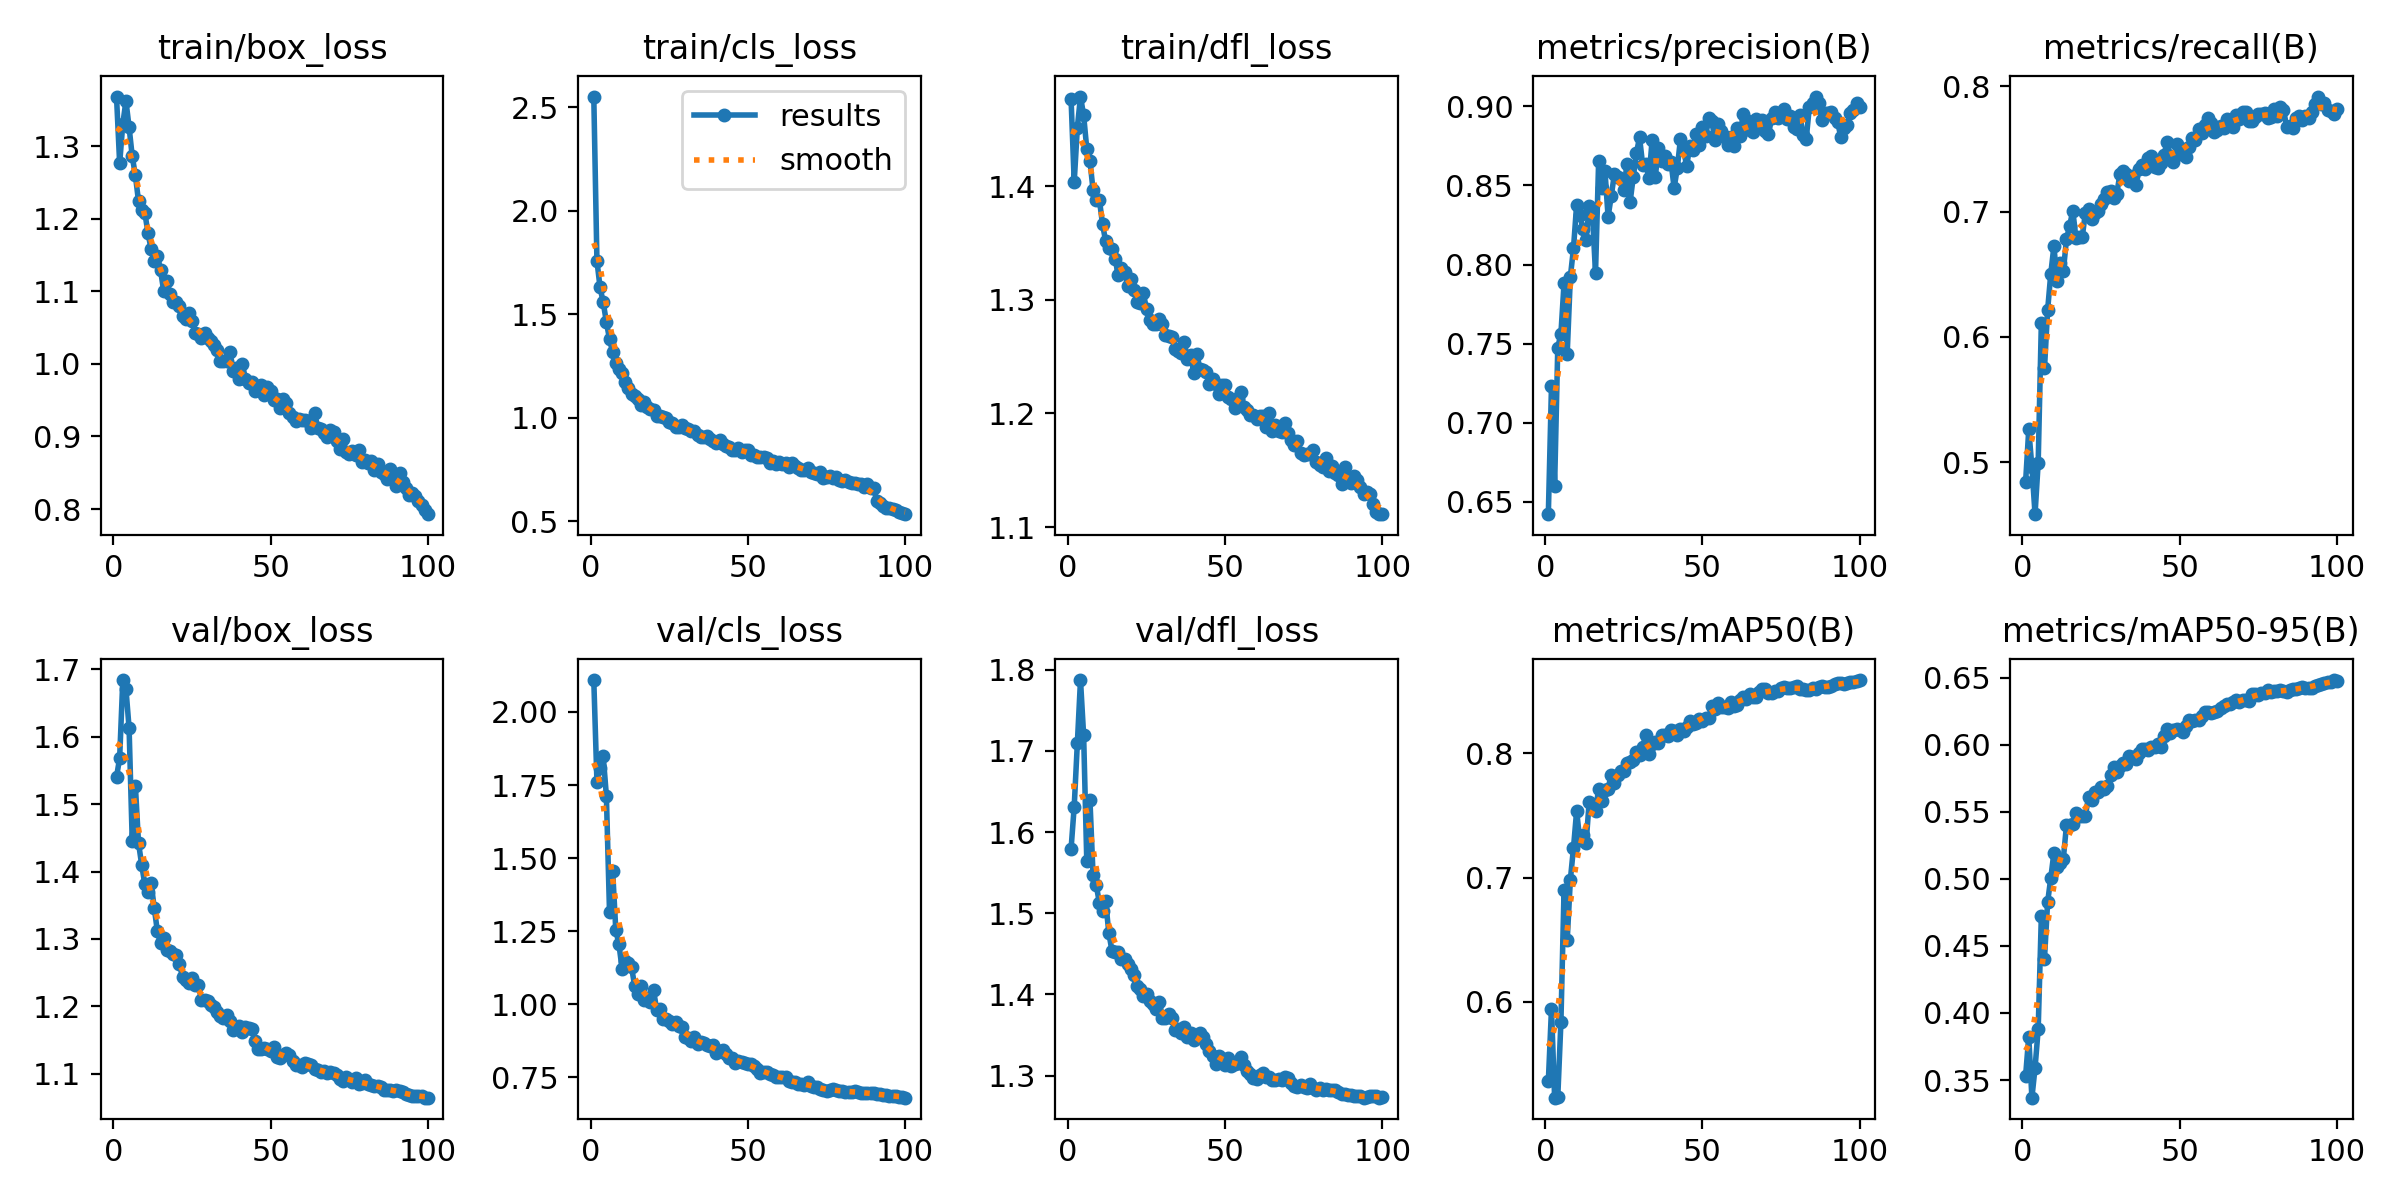

Values plotted in this chart, from the file beside it:
epoch, train/box_loss, train/cls_loss, train/dfl_loss, metrics/precision(B), metrics/recall(B), metrics/mAP50(B), metrics/mAP50-95(B), val/box_loss, val/cls_loss, val/dfl_loss, lr/pg0, lr/pg1, lr/pg2
1, 1.369, 2.553, 1.477, 0.6423, 0.4844, 0.5358, 0.3531, 1.54, 2.109, 1.579, 0.003326, 0.003326, 0.003326
2, 1.276, 1.759, 1.404, 0.723, 0.5262, 0.5941, 0.3824, 1.568, 1.762, 1.631, 0.006594, 0.006594, 0.006594
3, 1.331, 1.63, 1.452, 0.6603, 0.4963, 0.5226, 0.3368, 1.684, 1.808, 1.71, 0.009795, 0.009795, 0.009795
4, 1.362, 1.558, 1.479, 0.7475, 0.4587, 0.5231, 0.359, 1.671, 1.849, 1.787, 0.009703, 0.009703, 0.009703
5, 1.326, 1.464, 1.462, 0.7562, 0.4998, 0.5836, 0.3879, 1.613, 1.714, 1.719, 0.009703, 0.009703, 0.009703
6, 1.286, 1.381, 1.433, 0.7883, 0.6108, 0.6902, 0.472, 1.445, 1.317, 1.564, 0.009604, 0.009604, 0.009604
7, 1.26, 1.317, 1.423, 0.7437, 0.5749, 0.6495, 0.4406, 1.527, 1.456, 1.64, 0.009505, 0.009505, 0.009505
8, 1.224, 1.263, 1.397, 0.7922, 0.6215, 0.6982, 0.4826, 1.442, 1.254, 1.546, 0.009406, 0.009406, 0.009406
9, 1.212, 1.237, 1.388, 0.8103, 0.6503, 0.7239, 0.5006, 1.41, 1.205, 1.535, 0.009307, 0.009307, 0.009307
10, 1.209, 1.216, 1.388, 0.8378, 0.6724, 0.7537, 0.5195, 1.381, 1.121, 1.513, 0.009208, 0.009208, 0.009208
11, 1.181, 1.171, 1.367, 0.8315, 0.6444, 0.7299, 0.5086, 1.37, 1.149, 1.502, 0.009109, 0.009109, 0.009109
12, 1.158, 1.144, 1.351, 0.8223, 0.6588, 0.7345, 0.5117, 1.383, 1.14, 1.514, 0.00901, 0.00901, 0.00901
13, 1.142, 1.117, 1.345, 0.8157, 0.6528, 0.7278, 0.5152, 1.346, 1.127, 1.476, 0.008911, 0.008911, 0.008911
14, 1.149, 1.107, 1.345, 0.837, 0.678, 0.7611, 0.5402, 1.311, 1.062, 1.454, 0.008812, 0.008812, 0.008812
15, 1.129, 1.092, 1.336, 0.8331, 0.6886, 0.7592, 0.5399, 1.294, 1.035, 1.453, 0.008713, 0.008713, 0.008713
16, 1.101, 1.062, 1.322, 0.7945, 0.7006, 0.7537, 0.541, 1.301, 1.062, 1.452, 0.008614, 0.008614, 0.008614
17, 1.114, 1.075, 1.328, 0.8655, 0.6791, 0.7715, 0.5494, 1.283, 1.014, 1.444, 0.008515, 0.008515, 0.008515
18, 1.096, 1.054, 1.325, 0.8486, 0.6795, 0.7617, 0.547, 1.283, 1.023, 1.444, 0.008416, 0.008416, 0.008416
19, 1.085, 1.041, 1.312, 0.8593, 0.6795, 0.7701, 0.5469, 1.277, 1.008, 1.437, 0.008317, 0.008317, 0.008317
20, 1.086, 1.038, 1.318, 0.8302, 0.6989, 0.7716, 0.5468, 1.276, 1.048, 1.431, 0.008218, 0.008218, 0.008218
21, 1.08, 1.01, 1.308, 0.8431, 0.7021, 0.7829, 0.5611, 1.262, 0.9811, 1.424, 0.008119, 0.008119, 0.008119
22, 1.067, 1.01, 1.298, 0.8572, 0.6938, 0.7761, 0.5589, 1.244, 0.9824, 1.41, 0.00802, 0.00802, 0.00802
23, 1.062, 1.002, 1.297, 0.8555, 0.6988, 0.7827, 0.5645, 1.239, 0.948, 1.407, 0.007921, 0.007921, 0.007921
24, 1.07, 1.001, 1.306, 0.8542, 0.7004, 0.7862, 0.5648, 1.234, 0.9487, 1.399, 0.007822, 0.007822, 0.007822
25, 1.06, 0.9798, 1.292, 0.8471, 0.7063, 0.7859, 0.5685, 1.243, 0.9437, 1.401, 0.007723, 0.007723, 0.007723
26, 1.043, 0.974, 1.283, 0.8637, 0.7099, 0.7926, 0.5673, 1.231, 0.9322, 1.392, 0.007624, 0.007624, 0.007624
27, 1.042, 0.958, 1.279, 0.8395, 0.7156, 0.7929, 0.5693, 1.231, 0.9379, 1.388, 0.007525, 0.007525, 0.007525
28, 1.036, 0.9554, 1.279, 0.8553, 0.7161, 0.7945, 0.5777, 1.21, 0.9254, 1.383, 0.007426, 0.007426, 0.007426
29, 1.043, 0.964, 1.283, 0.8703, 0.7105, 0.8008, 0.5837, 1.209, 0.9226, 1.391, 0.007327, 0.007327, 0.007327
30, 1.035, 0.9509, 1.279, 0.8803, 0.7144, 0.799, 0.5794, 1.208, 0.8886, 1.371, 0.007228, 0.007228, 0.007228
31, 1.032, 0.9458, 1.269, 0.8629, 0.73, 0.8054, 0.5839, 1.202, 0.8836, 1.371, 0.007129, 0.007129, 0.007129
32, 1.026, 0.9361, 1.268, 0.8636, 0.7323, 0.8148, 0.5866, 1.2, 0.8737, 1.376, 0.00703, 0.00703, 0.00703
33, 1.019, 0.9367, 1.267, 0.8545, 0.7297, 0.7994, 0.5854, 1.192, 0.8867, 1.37, 0.006931, 0.006931, 0.006931
34, 1.003, 0.9176, 1.257, 0.8786, 0.7245, 0.8078, 0.5913, 1.186, 0.8636, 1.357, 0.006832, 0.006832, 0.006832
35, 1.004, 0.9069, 1.255, 0.8552, 0.7282, 0.8088, 0.5912, 1.182, 0.8718, 1.358, 0.006733, 0.006733, 0.006733
36, 1.004, 0.9052, 1.253, 0.8736, 0.721, 0.808, 0.5892, 1.188, 0.8657, 1.353, 0.006634, 0.006634, 0.006634
37, 1.016, 0.9116, 1.263, 0.8653, 0.7338, 0.8144, 0.5938, 1.178, 0.861, 1.36, 0.006535, 0.006535, 0.006535
38, 0.9907, 0.8956, 1.248, 0.8685, 0.7371, 0.8147, 0.597, 1.165, 0.8556, 1.347, 0.006436, 0.006436, 0.006436
39, 0.9945, 0.8898, 1.251, 0.8632, 0.734, 0.814, 0.5969, 1.17, 0.8602, 1.352, 0.006337, 0.006337, 0.006337
40, 0.9797, 0.8788, 1.236, 0.8649, 0.7429, 0.8184, 0.596, 1.171, 0.8334, 1.344, 0.006238, 0.006238, 0.006238
41, 0.9996, 0.8921, 1.252, 0.8484, 0.7443, 0.8177, 0.5985, 1.162, 0.8391, 1.351, 0.006139, 0.006139, 0.006139
42, 0.9796, 0.8723, 1.239, 0.8608, 0.7358, 0.8144, 0.5982, 1.169, 0.8417, 1.352, 0.00604, 0.00604, 0.00604
43, 0.9735, 0.8626, 1.238, 0.8791, 0.735, 0.82, 0.6006, 1.168, 0.8296, 1.347, 0.005941, 0.005941, 0.005941
44, 0.9747, 0.8579, 1.236, 0.8722, 0.7391, 0.8183, 0.5985, 1.166, 0.8155, 1.339, 0.005842, 0.005842, 0.005842
45, 0.9627, 0.8458, 1.226, 0.8623, 0.7452, 0.821, 0.6064, 1.149, 0.8164, 1.33, 0.005743, 0.005743, 0.005743
46, 0.9673, 0.8448, 1.23, 0.8749, 0.7556, 0.826, 0.6118, 1.137, 0.7978, 1.324, 0.005644, 0.005644, 0.005644
47, 0.9708, 0.8526, 1.226, 0.8723, 0.7445, 0.8236, 0.6086, 1.137, 0.8042, 1.314, 0.005545, 0.005545, 0.005545
48, 0.9567, 0.8367, 1.217, 0.8824, 0.7396, 0.8248, 0.6108, 1.138, 0.8017, 1.324, 0.005446, 0.005446, 0.005446
49, 0.9675, 0.8466, 1.225, 0.8758, 0.7542, 0.8275, 0.6116, 1.137, 0.8, 1.319, 0.005347, 0.005347, 0.005347
50, 0.9623, 0.8447, 1.225, 0.8872, 0.746, 0.8264, 0.6113, 1.133, 0.7944, 1.313, 0.005248, 0.005248, 0.005248
51, 0.9497, 0.8209, 1.215, 0.8812, 0.7496, 0.8286, 0.6095, 1.14, 0.7949, 1.322, 0.005149, 0.005149, 0.005149
52, 0.9516, 0.8185, 1.213, 0.8927, 0.7433, 0.8284, 0.6139, 1.126, 0.7891, 1.311, 0.00505, 0.00505, 0.00505
53, 0.9398, 0.8085, 1.205, 0.8907, 0.7512, 0.8385, 0.6185, 1.123, 0.7799, 1.315, 0.004951, 0.004951, 0.004951
54, 0.9522, 0.8131, 1.214, 0.8785, 0.7587, 0.8361, 0.6175, 1.128, 0.7635, 1.316, 0.004852, 0.004852, 0.004852
55, 0.9455, 0.8091, 1.219, 0.8889, 0.7571, 0.8408, 0.6185, 1.131, 0.768, 1.323, 0.004753, 0.004753, 0.004753
56, 0.9329, 0.8043, 1.206, 0.8841, 0.766, 0.8371, 0.6183, 1.129, 0.7665, 1.313, 0.004654, 0.004654, 0.004654
57, 0.9265, 0.7839, 1.203, 0.8811, 0.7629, 0.8373, 0.6214, 1.119, 0.7627, 1.305, 0.004555, 0.004555, 0.004555
58, 0.9211, 0.7934, 1.199, 0.8754, 0.7691, 0.8366, 0.6243, 1.113, 0.7569, 1.302, 0.004456, 0.004456, 0.004456
59, 0.9241, 0.7781, 1.198, 0.8805, 0.7744, 0.8416, 0.6247, 1.113, 0.7506, 1.298, 0.004357, 0.004357, 0.004357
60, 0.9225, 0.7869, 1.195, 0.8748, 0.7708, 0.8379, 0.6239, 1.11, 0.7515, 1.296, 0.004258, 0.004258, 0.004258
... 40 more rows
